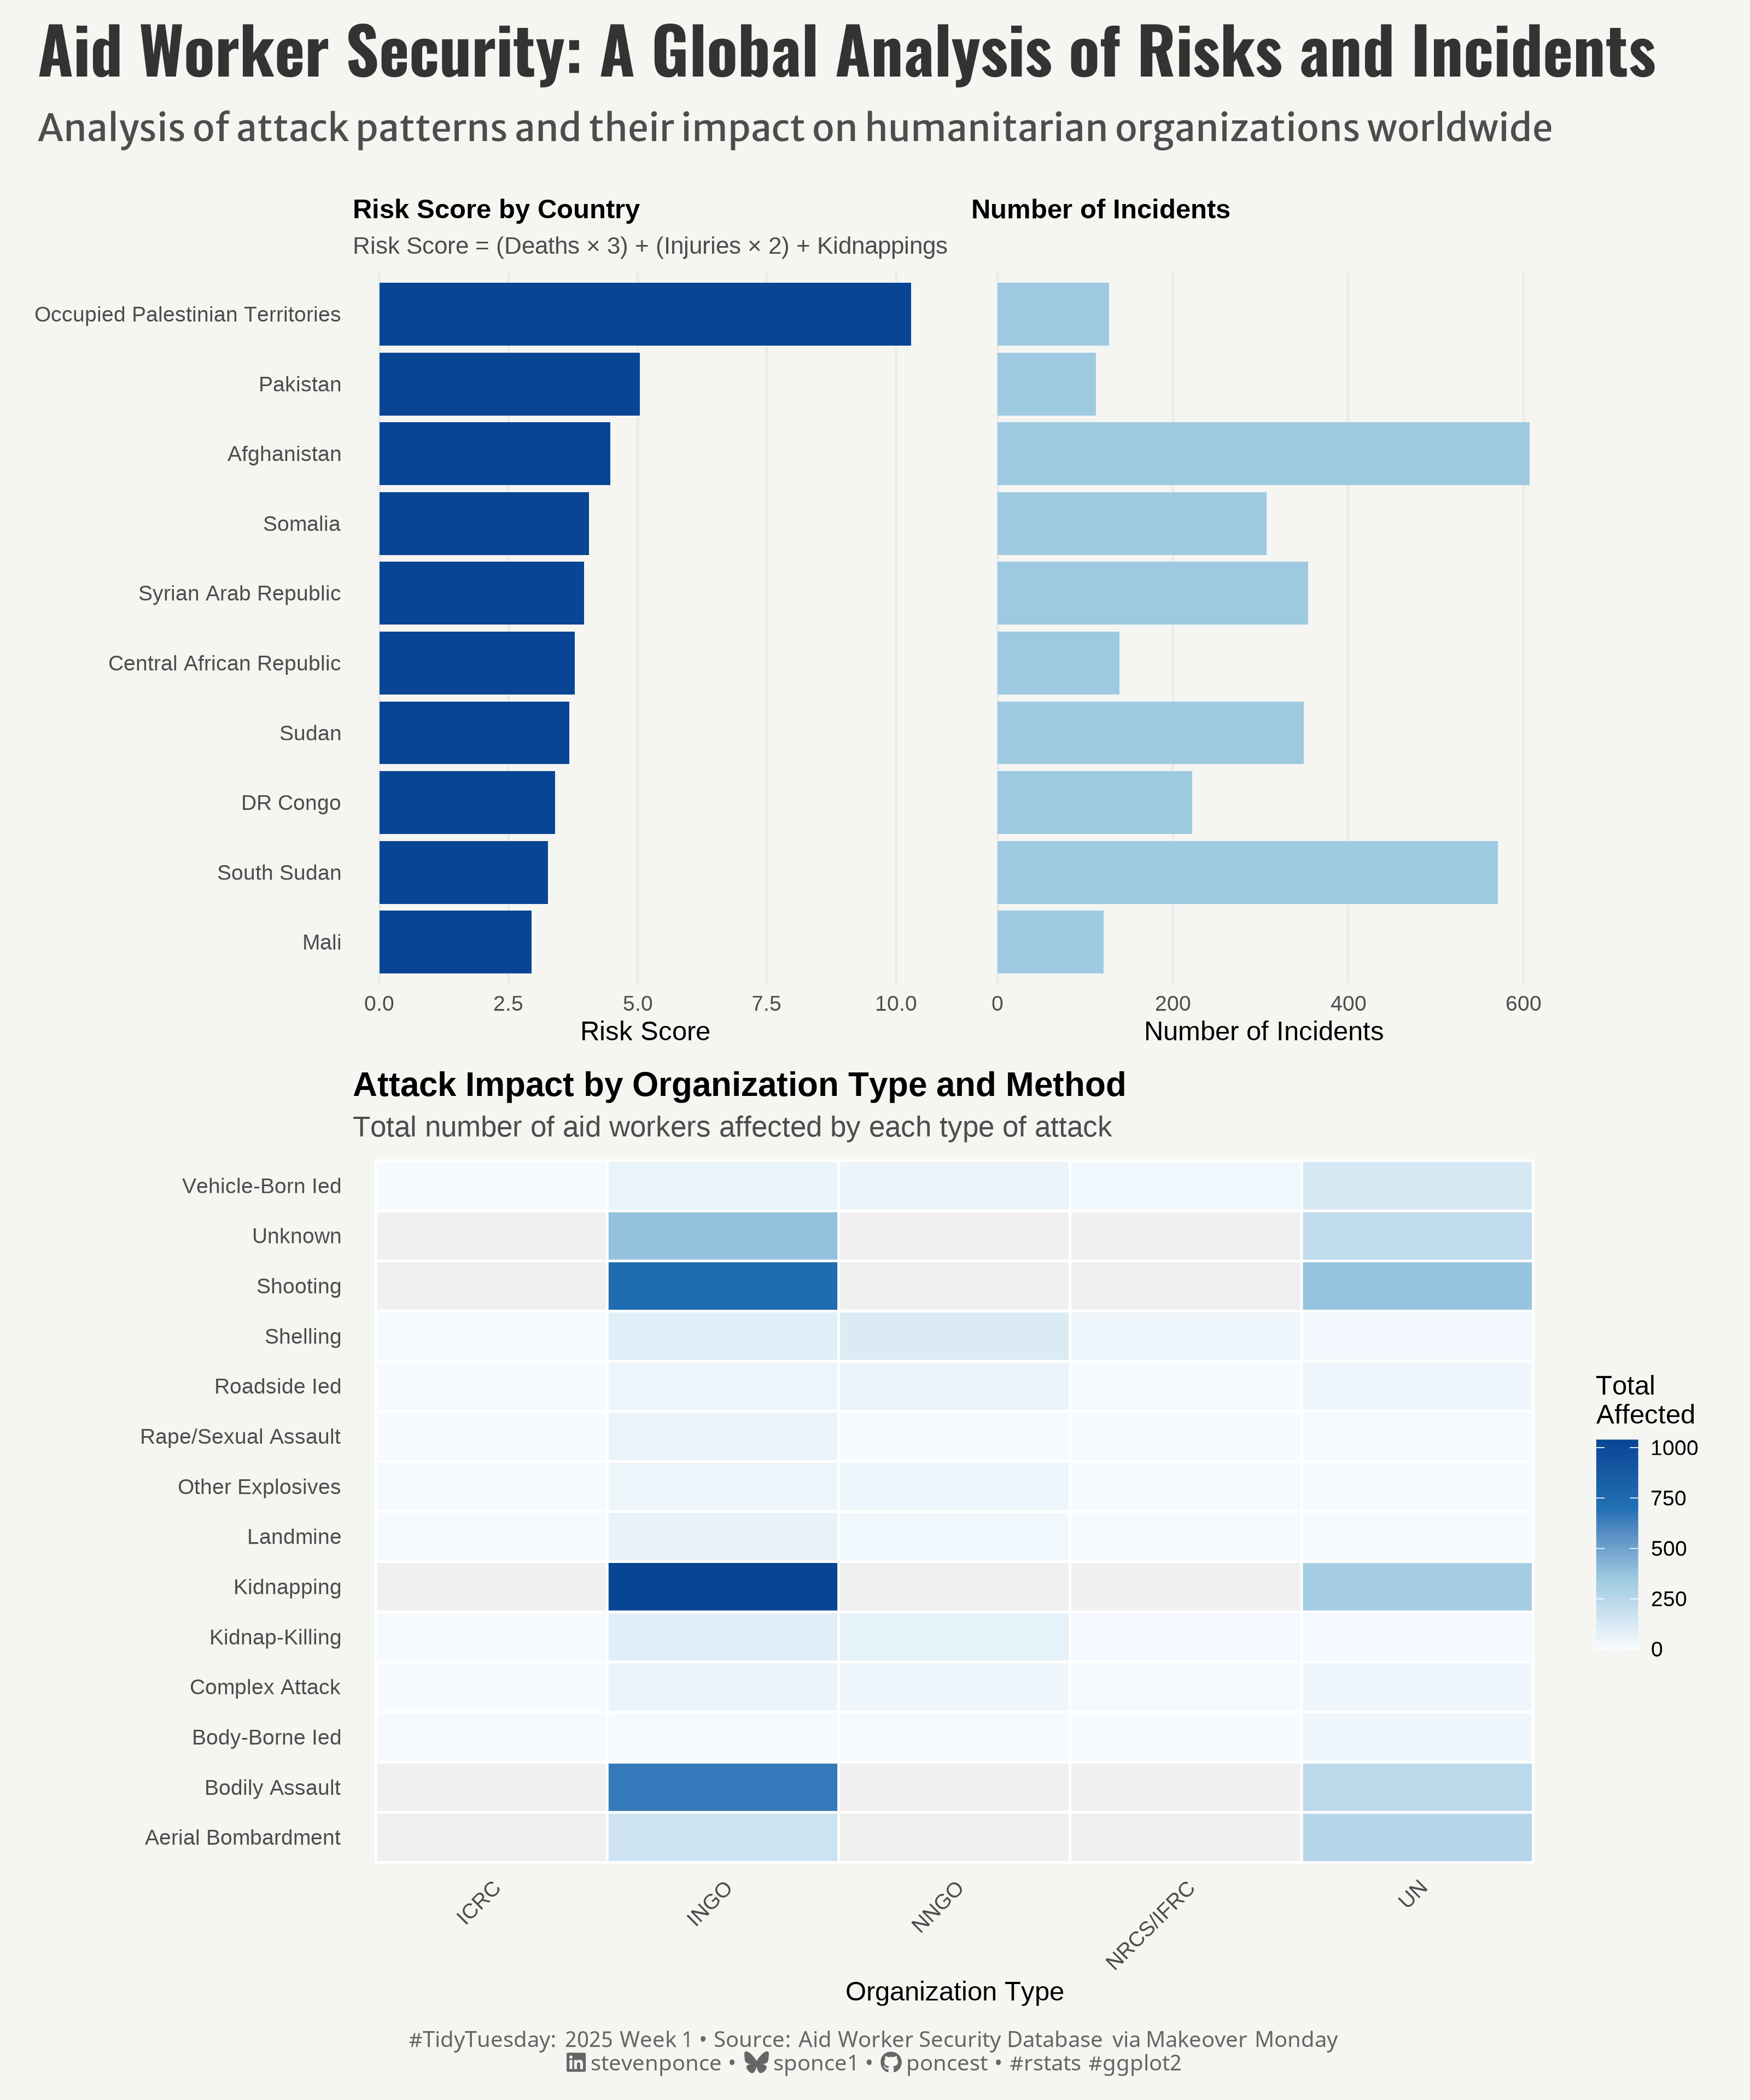

Reproduce this figure in R.

## Challenge: #TidyTuesday 2025 week 01
## Data:      Aid Worker Security Incidents
## Author:    Steven Ponce
## Date:      2025-01-07


## 0. DATA SOURCE ----
#'
#' Aid Worker Security Incidents via Makeover Monday 2024 wk 46
#' Link to article: https://humanitarianoutcomes.org/sites/default/files/publications/figures_at_a_glance_2024.pdf
#' Source: Aid Worker Security Database (https://www.aidworkersecurity.org/incidents/search)
#' Data Link: https://data.world/makeovermonday/2024w46-aid-worker-security-incidents


## 1. LOAD PACKAGES & SETUP ----
if (!require("pacman")) install.packages("pacman")
pacman::p_load(
    tidyverse,      # Easily Install and Load the 'Tidyverse'
    ggtext,         # Improved Text Rendering Support for 'ggplot2'
    showtext,       # Using Fonts More Easily in R Graphs
    janitor,        # Simple Tools for Examining and Cleaning Dirty Data
    skimr,          # Compact and Flexible Summaries of Data
    scales,         # Scale Functions for Visualization
    glue,           # Interpreted String Literals
    here,           # A Simpler Way to Find Your Files
    patchwork,      # The Composer of Plots
    camcorder,      # Record Your Plot History 
    readxl          # Read Excel Files
)

### |- figure size ----
gg_record(
    dir    = here::here("temp_plots"),
    device = "png",
    width  =  10,
    height =  12,
    units  = "in",
    dpi    = 320
)

# Source utility functions
source(here::here("R/utils/fonts.R"))
source(here::here("R/utils/social_icons.R"))
source(here::here("R/themes/base_theme.R"))



## 2. READ IN THE DATA ----
aid_raw <- read_excel("data/Aid Worker Incidents.xlsx") |> 
    clean_names()


## 3. EXAMINING THE DATA ----
glimpse(aid_raw)
skim(aid_raw)


## 4. TIDYDATA ----

# data plot ---
# data for both risk score and incidents
country_analysis <- aid_raw |>
    group_by(country) |>  
    mutate(risk_score = total_killed * 3 + total_wounded * 2 + total_kidnapped) |>
    summarise(
        avg_risk = mean(risk_score),
        incidents = n(),
        total_affected = sum(total_affected),
        .groups = 'drop'
    ) |>
    arrange(desc(incidents)) |>
    slice_head(n = 10)

# Vulnerability Heatmap
vulnerability_matrix <- aid_raw |>
    select(un, ingo, icrc, nrcs_and_ifrc, nngo, means_of_attack) |>
    pivot_longer(-means_of_attack, 
                 names_to = "org_type", 
                 values_to = "count") |>
    group_by(means_of_attack, org_type) |>
    summarise(total_affected = sum(count), .groups = 'drop') |>
    mutate(
        org_type = case_when(
            org_type == "un" ~ "UN",
            org_type == "ingo" ~ "INGO",
            org_type == "icrc" ~ "ICRC",
            org_type == "nrcs_and_ifrc" ~ "NRCS/IFRC",
            org_type == "nngo" ~ "NNGO"
        ),
        means_of_attack = str_to_title(means_of_attack)
    )


# 5. VISUALIZATION ----

### |-  plot aesthetics ----
# Get base colors with custom palette
colors <- get_theme_colors(palette = c("#f7fbff", "#9ecae1", "#2171b5", "#084594"))

### |-  titles and caption ----
title_text    <- str_glue("Aid Worker Security: A Global Analysis of Risks and Incidents")
subtitle_text <- str_glue("Analysis of attack patterns and their impact on humanitarian organizations worldwide")

# Create caption
caption_text <- create_social_caption(
    tt_year = 2025,
    tt_week = 01,
    source_text = "Aid Worker Security Database via Makeover Monday"
)

### |-  fonts ----
setup_fonts()
fonts <- get_font_families()

### |-  plot theme ----

# Start with base theme
base_theme <- create_base_theme(colors)

# Add weekly-specific theme elements
weekly_theme <- extend_weekly_theme(
    base_theme,
    theme(
        # Weekly-specific modifications
        axis.line.x           = element_line(color = "#252525", linewidth = .2),
        
        panel.spacing.x       = unit(2, 'lines'),
        panel.spacing.y       = unit(1, 'lines'),
        panel.grid.major.x    = element_blank(),
        panel.grid.major.y    = element_line(color = alpha(colors[5], 0.2), linewidth = 0.2),
        panel.grid.minor      = element_blank(),
    )
)

# Set theme
theme_set(weekly_theme)

### |-  Plot  ----

# 1. Risk Score Plot
p1 <- ggplot(country_analysis, 
             aes(x = reorder(country, avg_risk), 
                 y = avg_risk)) +
    geom_col(fill = colors$palette[4]) +
    coord_flip() +
    labs(
        title = "Risk Score by Country",
        subtitle = "Risk Score = (Deaths × 3) + (Injuries × 2) + Kidnappings",  
        x = NULL,
        y = "Risk Score"
    ) +
    theme_minimal() +
    theme(
        plot.title = element_text(face = "bold", size = rel(1)),
        plot.subtitle = element_text(size = 10, color = colors$text),
        panel.grid.minor = element_blank(),
        panel.grid.major.y = element_blank()
    )

# 2. Incidents Count Plot
p2 <- ggplot(country_analysis, 
             aes(x = reorder(country, avg_risk), 
                 y = incidents)) +
    geom_col(fill = colors$palette[2]) +
    coord_flip() +
    labs(
        title = "Number of Incidents",
        x = NULL,
        y = "Number of Incidents"
    ) +
    theme_minimal() +
    theme(
        plot.title = element_text(face = "bold", size = rel(1)),
        panel.grid.minor = element_blank(),
        panel.grid.major.y = element_blank(),
        axis.text.y = element_blank(),
        axis.ticks.y = element_blank()
    )

# 3. Vulnerability Heatmap
p3 <- ggplot(vulnerability_matrix, 
                             aes(x = org_type, 
                                 y = means_of_attack, 
                                 fill = total_affected)) +
    geom_tile(color = "white", linewidth = 0.5) +
    scale_fill_gradientn(
        colors = colors$palette,
        na.value = "#f0f0f0",
        name = "Total\nAffected"
    ) +
    labs(
        title = "Attack Impact by Organization Type and Method",
        subtitle = "Total number of aid workers affected by each type of attack",
        x = "Organization Type",
        y = NULL
    ) +
    theme_minimal() +
    theme(
        plot.title = element_text(face = "bold", size = 14),
        plot.subtitle = element_text(size = 12, color = "gray30"),
        plot.caption = element_text(size = 8, color = "gray50"),
        panel.grid = element_blank(),
        axis.text.x = element_text(angle = 45, hjust = 1),
        legend.position = "right"
    )

# Final combined plot 
combined_plot <- (p1 + p2) / p3 +
    plot_layout(heights = c(1,1)) 

combined_plot <- combined_plot +
    plot_annotation(
        title    = title_text,
        subtitle = subtitle_text,
        caption  = caption_text,
        theme = theme(
            plot.title = element_text(
                family = fonts$title, 
                size   = rel(1.9), 
                face   = "bold",
                color  = colors$title,
                margin = margin(b = 10)
            ),
            plot.subtitle = element_text(
                family = fonts$text,
                lineheight = 1.1,
                size   = rel(1.1),
                color  = colors$subtitle,
                margin = margin(b = 15)
            ),
            plot.caption = element_markdown(
                family = fonts$caption,
                size   = rel(0.65),
                color  = colors$caption,
                hjust  = 0.5,
                margin = margin(t = 5)
            ),
            plot.margin = margin(10, 10, 10, 10),
        )
    ) 


# 6. SESSION INFO ----
sessioninfo::session_info(include_base = TRUE)

# ─ Session info ──────────────────────────────────
# setting  value
# version  R version 4.4.1 (2024-06-14 ucrt)
# os       Windows 11 x64 (build 22631)
# system   x86_64, mingw32
# ui       RStudio
# language (EN)
# collate  English_United States.utf8
# ctype    English_United States.utf8
# tz       America/La_Paz
# date     2025-01-06
# rstudio  2024.12.0+467 Kousa Dogwood (desktop)
# pandoc   NA
# 
# ─ Packages ──────────────────────────────────────
# ! package     * version  date (UTC) lib source
# V base        * 4.4.1    2024-04-24 [2] local (on disk 4.4.0)
# P base64enc     0.1-3    2015-07-28 [?] CRAN (R 4.4.0)
# P camcorder   * 0.1.0    2022-10-03 [?] CRAN (R 4.4.0)
# P cellranger    1.1.0    2016-07-27 [?] CRAN (R 4.4.0)
# cli           3.6.3    2024-06-21 [1] CRAN (R 4.4.1)
# colorspace    2.1-0    2023-01-23 [1] CRAN (R 4.4.0)
# P commonmark    1.9.1    2024-01-30 [?] CRAN (R 4.4.0)
# P compiler      4.4.0    2024-04-24 [?] local
# P crayon        1.5.2    2022-09-29 [?] CRAN (R 4.4.0)
# P curl          5.2.1    2024-03-01 [?] CRAN (R 4.4.0)
# P datasets    * 4.4.0    2024-04-24 [?] local
# P digest        0.6.35   2024-03-11 [?] CRAN (R 4.4.0)
# dplyr       * 1.1.4    2023-11-17 [1] CRAN (R 4.4.0)
# P fansi         1.0.6    2023-12-08 [?] CRAN (R 4.4.0)
# farver        2.1.2    2024-05-13 [1] CRAN (R 4.4.1)
# P fastmap       1.1.1    2023-02-24 [?] CRAN (R 4.4.0)
# forcats     * 1.0.0    2023-01-29 [1] CRAN (R 4.4.0)
# generics      0.1.3    2022-07-05 [1] CRAN (R 4.4.0)
# ggplot2     * 3.5.1    2024-04-23 [1] CRAN (R 4.4.0)
# P ggtext      * 0.1.2    2022-09-16 [?] CRAN (R 4.4.0)
# P gifski        1.12.0-2 2023-08-12 [?] CRAN (R 4.4.0)
# glue        * 1.8.0    2024-09-30 [1] CRAN (R 4.4.2)
# P graphics    * 4.4.0    2024-04-24 [?] local
# P grDevices   * 4.4.0    2024-04-24 [?] local
# P grid          4.4.0    2024-04-24 [?] local
# P gridtext      0.1.5    2022-09-16 [?] CRAN (R 4.4.0)
# gtable        0.3.5    2024-04-22 [1] CRAN (R 4.4.0)
# P here        * 1.0.1    2020-12-13 [?] CRAN (R 4.4.0)
# P hms           1.1.3    2023-03-21 [?] CRAN (R 4.4.0)
# P htmltools     0.5.8.1  2024-04-04 [?] CRAN (R 4.4.0)
# P janitor     * 2.2.0    2023-02-02 [?] CRAN (R 4.4.0)
# P jsonlite      1.8.8    2023-12-04 [?] CRAN (R 4.4.0)
# P knitr         1.46     2024-04-06 [?] CRAN (R 4.4.0)
# labeling      0.4.3    2023-08-29 [1] CRAN (R 4.4.0)
# P lifecycle     1.0.4    2023-11-07 [?] CRAN (R 4.4.0)
# P lubridate   * 1.9.3    2023-09-27 [?] CRAN (R 4.4.0)
# magick        2.8.3    2024-02-18 [1] CRAN (R 4.4.0)
# P magrittr      2.0.3    2022-03-30 [?] CRAN (R 4.4.0)
# markdown      1.13     2024-06-04 [1] CRAN (R 4.4.2)
# P methods     * 4.4.0    2024-04-24 [?] local
# munsell       0.5.1    2024-04-01 [1] CRAN (R 4.4.0)
# P pacman      * 0.5.1    2019-03-11 [?] CRAN (R 4.4.0)
# P patchwork   * 1.3.0    2024-09-16 [?] CRAN (R 4.4.1)
# P pillar        1.9.0    2023-03-22 [?] CRAN (R 4.4.0)
# P pkgconfig     2.0.3    2019-09-22 [?] CRAN (R 4.4.0)
# P purrr       * 1.0.2    2023-08-10 [?] CRAN (R 4.4.0)
# P R6            2.5.1    2021-08-19 [?] CRAN (R 4.4.0)
# P ragg          1.3.3    2024-09-11 [?] CRAN (R 4.4.2)
# P Rcpp          1.0.12   2024-01-09 [?] CRAN (R 4.4.0)
# P readr       * 2.1.5    2024-01-10 [?] CRAN (R 4.4.0)
# P readxl      * 1.4.3    2023-07-06 [?] CRAN (R 4.4.0)
# P renv          1.0.7    2024-04-11 [?] CRAN (R 4.4.0)
# P repr          1.1.7    2024-03-22 [?] CRAN (R 4.4.0)
# rlang         1.1.4    2024-06-04 [1] CRAN (R 4.4.1)
# P rprojroot     2.0.4    2023-11-05 [?] CRAN (R 4.4.0)
# P rstudioapi    0.16.0   2024-03-24 [?] CRAN (R 4.4.0)
# P rsvg          2.6.0    2023-10-08 [?] CRAN (R 4.4.0)
# scales      * 1.3.0    2023-11-28 [1] CRAN (R 4.4.0)
# P sessioninfo   1.2.2    2021-12-06 [?] CRAN (R 4.4.0)
# P showtext    * 0.9-7    2024-03-02 [?] CRAN (R 4.4.0)
# P showtextdb  * 3.0      2020-06-04 [?] CRAN (R 4.4.0)
# P skimr       * 2.1.5    2022-12-23 [?] CRAN (R 4.4.0)
# P snakecase     0.11.1   2023-08-27 [?] CRAN (R 4.4.0)
# P stats       * 4.4.0    2024-04-24 [?] local
# stringi       1.8.4    2024-05-06 [1] CRAN (R 4.4.0)
# P stringr     * 1.5.1    2023-11-14 [?] CRAN (R 4.4.0)
# P svglite       2.1.3    2023-12-08 [?] CRAN (R 4.4.0)
# P sysfonts    * 0.8.9    2024-03-02 [?] CRAN (R 4.4.0)
# systemfonts   1.1.0    2024-05-15 [1] CRAN (R 4.4.0)
# textshaping   0.4.0    2024-05-24 [1] CRAN (R 4.4.0)
# P tibble      * 3.2.1    2023-03-20 [?] CRAN (R 4.4.0)
# tidyr       * 1.3.1    2024-01-24 [1] CRAN (R 4.4.0)
# tidyselect    1.2.1    2024-03-11 [1] CRAN (R 4.4.0)
# P tidyverse   * 2.0.0    2023-02-22 [?] CRAN (R 4.4.0)
# P timechange    0.3.0    2024-01-18 [?] CRAN (R 4.4.0)
# P tools         4.4.0    2024-04-24 [?] local
# P tzdb          0.4.0    2023-05-12 [?] CRAN (R 4.4.0)
# P utf8          1.2.4    2023-10-22 [?] CRAN (R 4.4.0)
# P utils       * 4.4.0    2024-04-24 [?] local
# P vctrs         0.6.5    2023-12-01 [?] CRAN (R 4.4.0)
# withr         3.0.1    2024-07-31 [1] CRAN (R 4.4.1)
# P xfun          0.43     2024-03-25 [?] CRAN (R 4.4.0)
# P xml2          1.3.6    2023-12-04 [?] CRAN (R 4.4.0)
# 
# V ── Loaded and on-disk version mismatch.
# P ── Loaded and on-disk path mismatch.
# 
# ─────────────────────────────────────────────────
# > 
